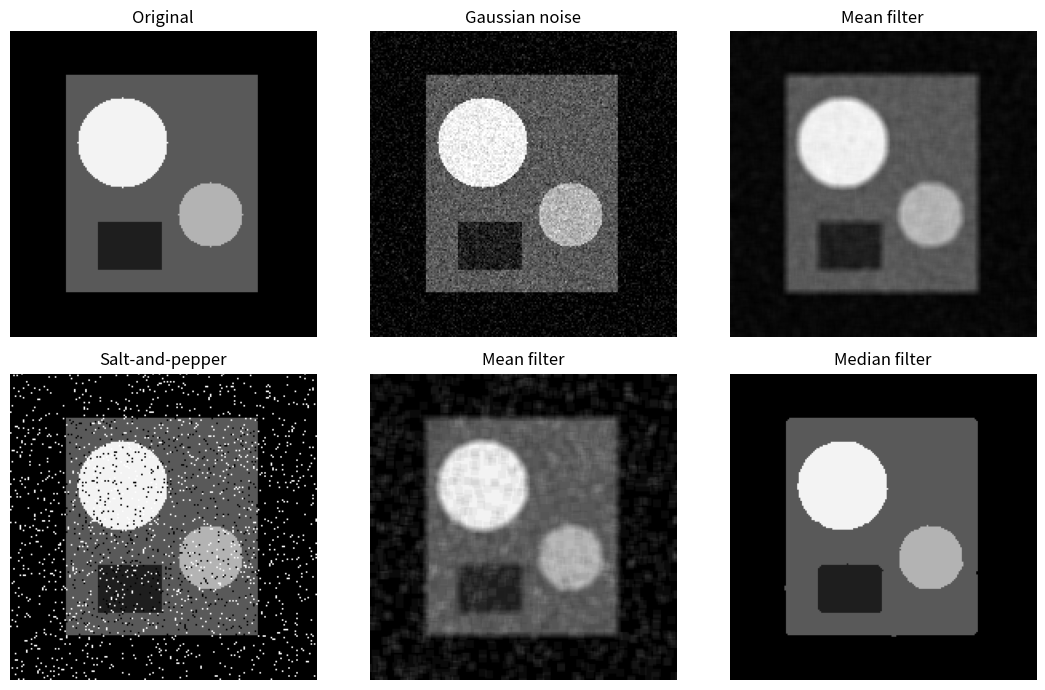
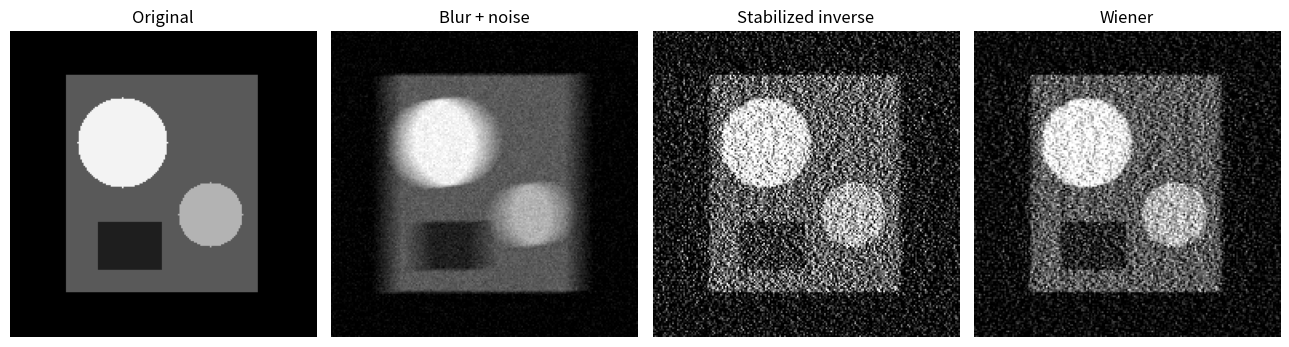
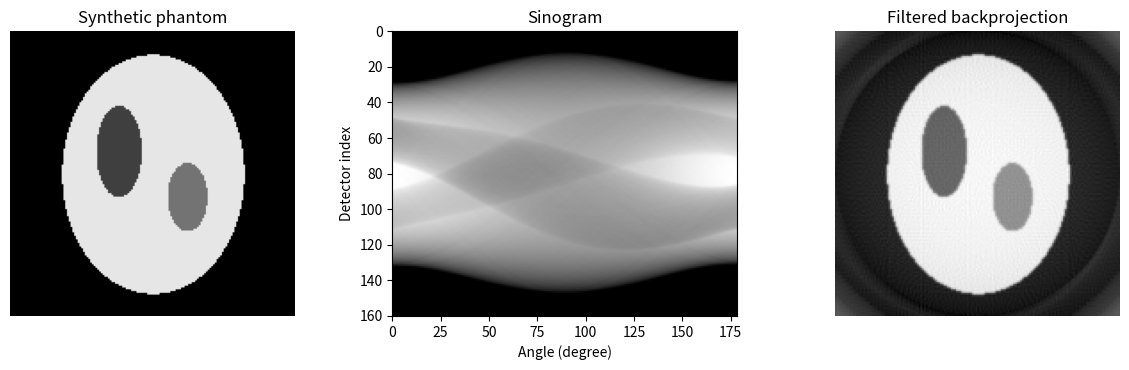

Recreate these plots in Python, in order.
# -*- coding: utf-8 -*-
"""
Chapter 05 reproducible examples: image restoration and reconstruction.

Compatible with Python 3.12+.

Dependencies:
    numpy
    matplotlib
    Pillow
    scipy

Install:
    py -3.12 -m pip install numpy matplotlib pillow scipy

Run:
    py -3.12 chapter05_examples.py

Outputs are saved in:
    chapter05_demo_output/
"""

from __future__ import annotations

from pathlib import Path
import argparse
import numpy as np
import matplotlib.pyplot as plt
from scipy import ndimage


def synthetic_image(n: int = 192) -> np.ndarray:
    y, x = np.ogrid[:n, :n]
    f = np.zeros((n, n), dtype=float)
    f[28:164, 35:155] = 0.35
    f[(x - 70) ** 2 + (y - 70) ** 2 <= 28 ** 2] = 0.95
    f[(x - 125) ** 2 + (y - 115) ** 2 <= 20 ** 2] = 0.7
    f[120:150, 55:95] = 0.12
    return f


def add_gaussian_noise(image: np.ndarray, sigma: float = 0.08, seed: int = 1) -> np.ndarray:
    rng = np.random.default_rng(seed)
    return np.clip(image + rng.normal(0.0, sigma, image.shape), 0.0, 1.0)


def add_salt_pepper(image: np.ndarray, amount: float = 0.08, seed: int = 2) -> np.ndarray:
    rng = np.random.default_rng(seed)
    out = image.copy()
    r = rng.random(image.shape)
    out[r < amount / 2] = 0.0
    out[(r >= amount / 2) & (r < amount)] = 1.0
    return out


def arithmetic_mean_filter(image: np.ndarray, size: int = 3) -> np.ndarray:
    return ndimage.uniform_filter(image, size=size, mode="reflect")


def median_filter(image: np.ndarray, size: int = 3) -> np.ndarray:
    return ndimage.median_filter(image, size=size, mode="reflect")


def motion_psf(length: int = 17, angle_deg: float = 0.0, shape=(192, 192)) -> np.ndarray:
    psf = np.zeros(shape, dtype=float)
    cy, cx = shape[0] // 2, shape[1] // 2
    half = length // 2
    psf[cy, cx-half:cx+half+1] = 1.0
    if angle_deg:
        psf = ndimage.rotate(psf, angle_deg, reshape=False, order=1)
    psf /= psf.sum()
    return np.fft.ifftshift(psf)


def fft_blur(image: np.ndarray, psf: np.ndarray) -> tuple[np.ndarray, np.ndarray]:
    H = np.fft.fft2(psf)
    F = np.fft.fft2(image)
    g = np.real(np.fft.ifft2(H * F))
    return g, H


def inverse_filter(observed: np.ndarray, H: np.ndarray, eps: float = 0.08) -> np.ndarray:
    G = np.fft.fft2(observed)
    # Stabilized inverse: do not divide by extremely small |H|.
    denom = np.where(np.abs(H) < eps, eps * np.exp(1j * np.angle(H)), H)
    out = np.real(np.fft.ifft2(G / denom))
    return np.clip(out, 0.0, 1.0)


def wiener_filter(observed: np.ndarray, H: np.ndarray, K: float = 0.004) -> np.ndarray:
    G = np.fft.fft2(observed)
    W = np.conj(H) / (np.abs(H) ** 2 + K)
    out = np.real(np.fft.ifft2(W * G))
    return np.clip(out, 0.0, 1.0)


def phantom(n: int = 160) -> np.ndarray:
    y, x = np.ogrid[:n, :n]
    f = np.zeros((n, n), dtype=float)
    f[(x - n/2) ** 2 / (0.32*n) ** 2 + (y - n/2) ** 2 / (0.42*n) ** 2 <= 1] = 0.9
    f[(x - 0.38*n) ** 2 / (0.08*n) ** 2 + (y - 0.42*n) ** 2 / (0.16*n) ** 2 <= 1] = 0.25
    f[(x - 0.62*n) ** 2 / (0.07*n) ** 2 + (y - 0.58*n) ** 2 / (0.12*n) ** 2 <= 1] = 0.45
    return f


def radon_simple(image: np.ndarray, angles: np.ndarray) -> np.ndarray:
    projections = []
    for theta in angles:
        rotated = ndimage.rotate(image, -float(theta), reshape=False, order=1, mode="constant", cval=0.0)
        projections.append(rotated.sum(axis=0))
    return np.asarray(projections).T  # detector x angle


def ramp_filter_sinogram(sino: np.ndarray) -> np.ndarray:
    n = sino.shape[0]
    freq = np.fft.fftfreq(n)
    ramp = np.abs(freq)
    S = np.fft.fft(sino, axis=0)
    return np.real(np.fft.ifft(S * ramp[:, None], axis=0))


def backproject(filtered_sino: np.ndarray, angles: np.ndarray, out_shape: tuple[int, int]) -> np.ndarray:
    h, w = out_shape
    n = filtered_sino.shape[0]
    recon = np.zeros((h, w), dtype=float)
    for k, theta in enumerate(angles):
        strip = np.tile(filtered_sino[:, k], (h, 1))
        if strip.shape[1] != w:
            strip = ndimage.zoom(strip, (1, w / n), order=1)
        recon += ndimage.rotate(strip, float(theta), reshape=False, order=1, mode="constant", cval=0.0)
    recon *= np.pi / (2 * len(angles))
    recon -= recon.min()
    if recon.max() > 0:
        recon /= recon.max()
    return recon


def save_noise_demo(outdir: Path) -> None:
    f = synthetic_image()
    g_gauss = add_gaussian_noise(f)
    g_sp = add_salt_pepper(f)
    gauss_mean = arithmetic_mean_filter(g_gauss, 5)
    sp_mean = arithmetic_mean_filter(g_sp, 5)
    sp_med = median_filter(g_sp, 5)

    fig, ax = plt.subplots(2, 3, figsize=(11, 7))
    items = [
        (f, "Original"),
        (g_gauss, "Gaussian noise"),
        (gauss_mean, "Mean filter"),
        (g_sp, "Salt-and-pepper"),
        (sp_mean, "Mean filter"),
        (sp_med, "Median filter"),
    ]
    for a, (im, title) in zip(ax.ravel(), items):
        a.imshow(im, cmap="gray", vmin=0, vmax=1)
        a.set_title(title)
        a.axis("off")
    fig.tight_layout()
    fig.savefig(outdir / "fig05_demo_noise_filters.png", dpi=170)
    plt.close(fig)


def save_wiener_demo(outdir: Path) -> None:
    f = synthetic_image()
    psf = motion_psf(length=19, angle_deg=8, shape=f.shape)
    blurred, H = fft_blur(f, psf)
    observed = add_gaussian_noise(blurred, sigma=0.035, seed=4)
    inv = inverse_filter(observed, H, eps=0.09)
    wie = wiener_filter(observed, H, K=0.004)

    fig, ax = plt.subplots(1, 4, figsize=(13, 3.5))
    for a, im, title in zip(
        ax,
        [f, observed, inv, wie],
        ["Original", "Blur + noise", "Stabilized inverse", "Wiener"]
    ):
        a.imshow(im, cmap="gray", vmin=0, vmax=1)
        a.set_title(title)
        a.axis("off")
    fig.tight_layout()
    fig.savefig(outdir / "fig05_demo_wiener.png", dpi=170)
    plt.close(fig)


def save_fbp_demo(outdir: Path) -> None:
    f = phantom()
    angles = np.linspace(0, 180, 120, endpoint=False)
    sino = radon_simple(f, angles)
    filtered = ramp_filter_sinogram(sino)
    recon = backproject(filtered, angles, f.shape)

    fig, ax = plt.subplots(1, 3, figsize=(12, 3.8))
    ax[0].imshow(f, cmap="gray", vmin=0, vmax=1)
    ax[0].set_title("Synthetic phantom")
    ax[1].imshow(sino, cmap="gray", aspect="auto",
                 extent=[angles[0], angles[-1], sino.shape[0], 0])
    ax[1].set_title("Sinogram")
    ax[1].set_xlabel("Angle (degree)")
    ax[1].set_ylabel("Detector index")
    ax[2].imshow(recon, cmap="gray", vmin=0, vmax=1)
    ax[2].set_title("Filtered backprojection")
    for a in (ax[0], ax[2]):
        a.axis("off")
    fig.tight_layout()
    fig.savefig(outdir / "fig05_demo_fbp.png", dpi=170)
    plt.close(fig)


def run_all(outdir: Path) -> None:
    outdir.mkdir(parents=True, exist_ok=True)
    save_noise_demo(outdir)
    save_wiener_demo(outdir)
    save_fbp_demo(outdir)
    print(f"Saved demonstration figures to: {outdir.resolve()}")


def main() -> None:
    parser = argparse.ArgumentParser()
    parser.add_argument("--output", type=Path, default=Path("chapter05_demo_output"))
    args = parser.parse_args()
    run_all(args.output)


if __name__ == "__main__":
    main()
